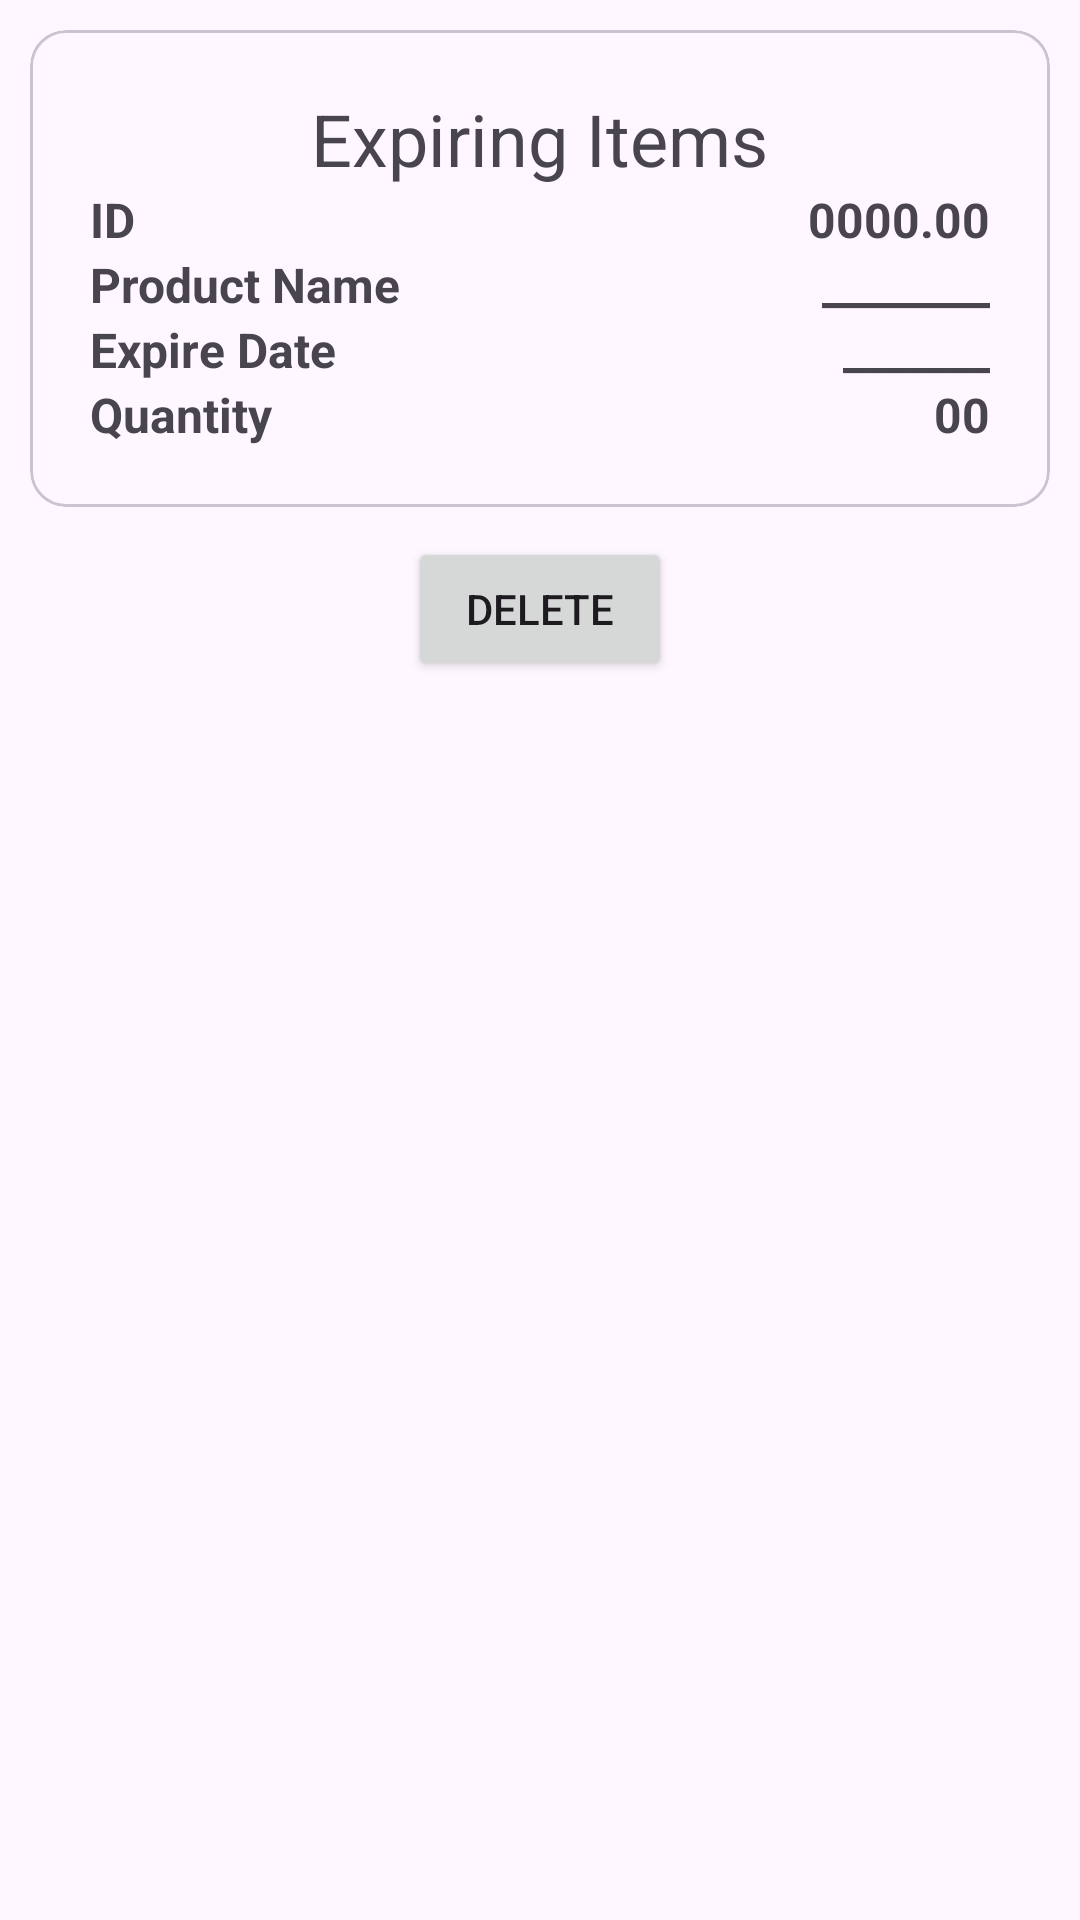

This screen was rendered from an Android layout file. Write that file and the resources it references.
<!-- AndroidManifest.xml: application theme Theme.PointOfSales -->
<!-- res/layout/activity_delete_exp_items.xml -->
<?xml version="1.0" encoding="utf-8"?>
<LinearLayout xmlns:android="http://schemas.android.com/apk/res/android"
    xmlns:app="http://schemas.android.com/apk/res-auto"
    xmlns:tools="http://schemas.android.com/tools"
    android:layout_width="match_parent"
    android:layout_height="match_parent"
    tools:context=".DeleteExpItems"
    android:orientation="vertical">

    <com.google.android.material.card.MaterialCardView
        android:layout_width="match_parent"
        android:layout_height="wrap_content"
        android:id="@+id/chequesCard"
        android:layout_marginTop="30dp"
        android:layout_margin="10dp"
        android:clickable="true"
        android:focusable="true">

        <RelativeLayout
            android:layout_width="match_parent"
            android:layout_height="wrap_content"
            android:padding="20dp"
            android:id="@+id/chequesbox">


            <TextView
                android:layout_width="wrap_content"
                android:layout_height="wrap_content"
                android:textAlignment="center"
                android:id="@+id/chequesHead"
                android:text="Expiring Items"
                android:layout_centerHorizontal="true"
                android:textSize="24sp"

                />
            <TextView
                android:layout_width="wrap_content"
                android:layout_height="wrap_content"
                android:id="@+id/idView"
                android:text="ID"
                android:layout_below="@id/chequesHead"
                android:layout_alignParentStart="true"
                android:textSize="16sp"
                android:textStyle="bold"
                />

            <TextView
                android:layout_width="wrap_content"
                android:layout_height="wrap_content"
                android:id="@+id/setId"
                android:layout_toStartOf="@id/idView"
                android:layout_below="@id/chequesHead"
                android:layout_alignParentEnd="true"
                android:textSize="16sp"
                android:textStyle="bold"
                android:text="@string/_0000_00"/>


            <TextView
                android:layout_width="wrap_content"
                android:layout_height="wrap_content"
                android:id="@+id/prodNameView"
                android:text="Product Name"
                android:layout_below="@id/idView"
                android:layout_alignParentStart="true"
                android:textSize="16sp"
                android:textStyle="bold"
                />
            <TextView
                android:layout_width="wrap_content"
                android:layout_height="wrap_content"
                android:id="@+id/prodNameSet"
                android:layout_toStartOf="@id/prodNameView"
                android:layout_below="@id/setId"
                android:layout_alignParentEnd="true"
                android:textSize="16sp"
                android:textStyle="bold"
                android:text="________"/>

            <TextView
                android:layout_width="wrap_content"
                android:layout_height="wrap_content"
                android:id="@+id/expView"
                android:text="Expire Date"
                android:layout_below="@id/prodNameView"
                android:layout_alignParentStart="true"
                android:textSize="16sp"
                android:textStyle="bold"
                />
            <TextView
                android:layout_width="wrap_content"
                android:layout_height="wrap_content"
                android:id="@+id/expSet"
                android:layout_toStartOf="@id/expView"
                android:layout_below="@id/prodNameSet"
                android:layout_alignParentEnd="true"
                android:textSize="16sp"
                android:textStyle="bold"
                android:text="_______"/>

            <TextView
                android:layout_width="wrap_content"
                android:layout_height="wrap_content"
                android:id="@+id/qtyView"
                android:text="Quantity"
                android:layout_below="@id/expView"
                android:layout_alignParentStart="true"
                android:textSize="16sp"
                android:textStyle="bold"
                />
            <TextView
                android:layout_width="wrap_content"
                android:layout_height="wrap_content"
                android:id="@+id/qtySet"
                android:layout_toStartOf="@id/qtyView"
                android:layout_below="@id/expSet"
                android:layout_alignParentEnd="true"
                android:textSize="16sp"
                android:textStyle="bold"
                android:text="00"/>

        </RelativeLayout>

    </com.google.android.material.card.MaterialCardView>

    <LinearLayout
        android:layout_width="match_parent"
        android:layout_height="wrap_content"
        android:gravity="center">

        <Button
            android:layout_width="wrap_content"
            android:layout_height="wrap_content"
            android:text="Delete"
            android:textAlignment="center"
            android:id="@+id/deleteButton"
            />


    </LinearLayout>





</LinearLayout>
<!-- resources referenced by this layout -->
<resources>
  <string name="_0000_00">0000.00</string>
  <style name="Theme.PointOfSales" parent="Base.Theme.PointOfSales" />
  <style name="Base.Theme.PointOfSales" parent="Theme.Material3.DayNight.NoActionBar">
          
          
          <item name="colorPrimary">@color/jade_green</item>
          <item name="android:windowContentTransitions">true</item>
      </style>
  <color name="jade_green">#00A86B</color>
</resources>
